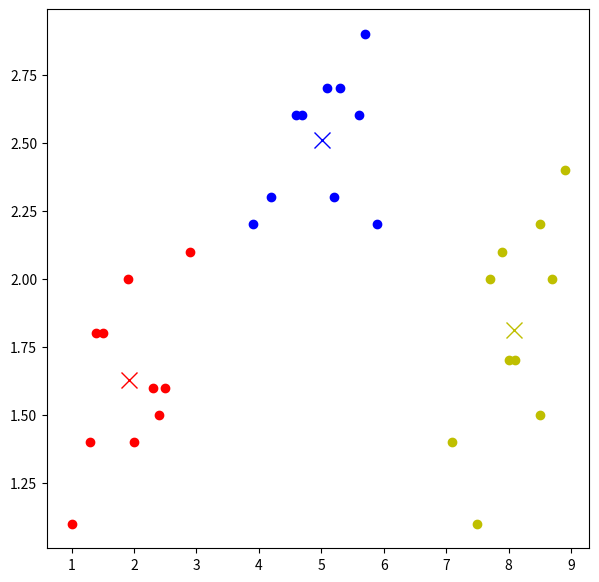

Reproduce this figure in Python.
# -*- coding: utf-8 -*-

import numpy as np
import matplotlib.pyplot as plt

# 造数据
x = [1.0, 1.3, 1.9, 1.5, 2.4, 2.0, 2.3, 2.9, 2.5, 1.4,
     4.6, 3.9, 5.1, 4.7, 4.2, 5.6, 5.9, 5.3, 5.7, 5.2,
     7.1, 7.5, 8.9, 8.0, 7.7, 8.1, 8.5, 7.9, 8.5, 8.7]

y = [1.1, 1.4, 2.0, 1.8, 1.5, 1.4, 1.6, 2.1, 1.6, 1.8,
     2.6, 2.2, 2.7, 2.6, 2.3, 2.6, 2.2, 2.7, 2.9, 2.3,
     1.4, 1.1, 2.4, 1.7, 2.0, 1.7, 1.5, 2.1, 2.2, 2.0]
color = ['r', 'b', 'y']

cluster_x = np.random.randint(0, 8, 3).tolist()
cluster_y = np.random.randint(1, 3, 3).tolist()

# plt.figure(1, figsize=(7, 7))
# plt.plot(x, y, 'ko', markerfacecolor='none')
# plt.plot(cluster_x, cluster_y, 'o')
# plt.title('data')

fig = plt.figure(1, figsize=(7, 7))
ax = fig.add_subplot(111)
ax.scatter(x, y)
ax.scatter(cluster_x, cluster_y)
plt.title('data')


def cal_distance(x1, x2, y1, y2):
    return np.sqrt(pow(x1-x2, 2)+pow(y1-y2, 2))


def kmeans(x, y, cluster_x, cluster_y):
    new_belong_x = []
    new_belong_y = []
    new_center_x = []
    new_center_y = []

    for i in range(len(cluster_x)):
        new_belong_x.append([])
        new_belong_y.append([])

    for i in range(len(x)):
        distance = np.array([])
        for j in range(len(cluster_x)):
            distance = np.append(distance, cal_distance(x[i], cluster_x[j], y[i], cluster_y[j]))
        belong = np.argmin(distance)
        new_belong_x[belong].append(x[i])
        new_belong_y[belong].append(y[i])

    for i in range(len(cluster_x)):
        if len(new_belong_x[i]) != 0:
            new_center_x.append(np.array(new_belong_x[i]).mean())
            new_center_y.append(np.array(new_belong_y[i]).mean())
        else:
            new_center_x.append(cluster_x[i] + 1)
            new_center_y.append(cluster_y[i] + 1)

    return new_belong_x, new_belong_y, new_center_x, new_center_y


plt.ion()
plt.draw()
plt.pause(1)
for i in range(5):
    plt.clf()
    print('epoch: {}'.format(i))
    new_belong_x, new_belong_y, center_x, center_y = kmeans(x, y, cluster_x, cluster_y)
    for j in range(len(new_belong_x)):
        plt.plot(center_x[j], center_y[j], '{}x'.format(color[j]), markersize=12)
        plt.plot(new_belong_x[j], new_belong_y[j], '{}o'.format(color[j]))
    plt.draw()
    plt.savefig('{}.jpg'.format(i))
    plt.pause(0.5)
    cluster_x = center_x
    cluster_y = center_y

plt.ioff()
plt.show()
